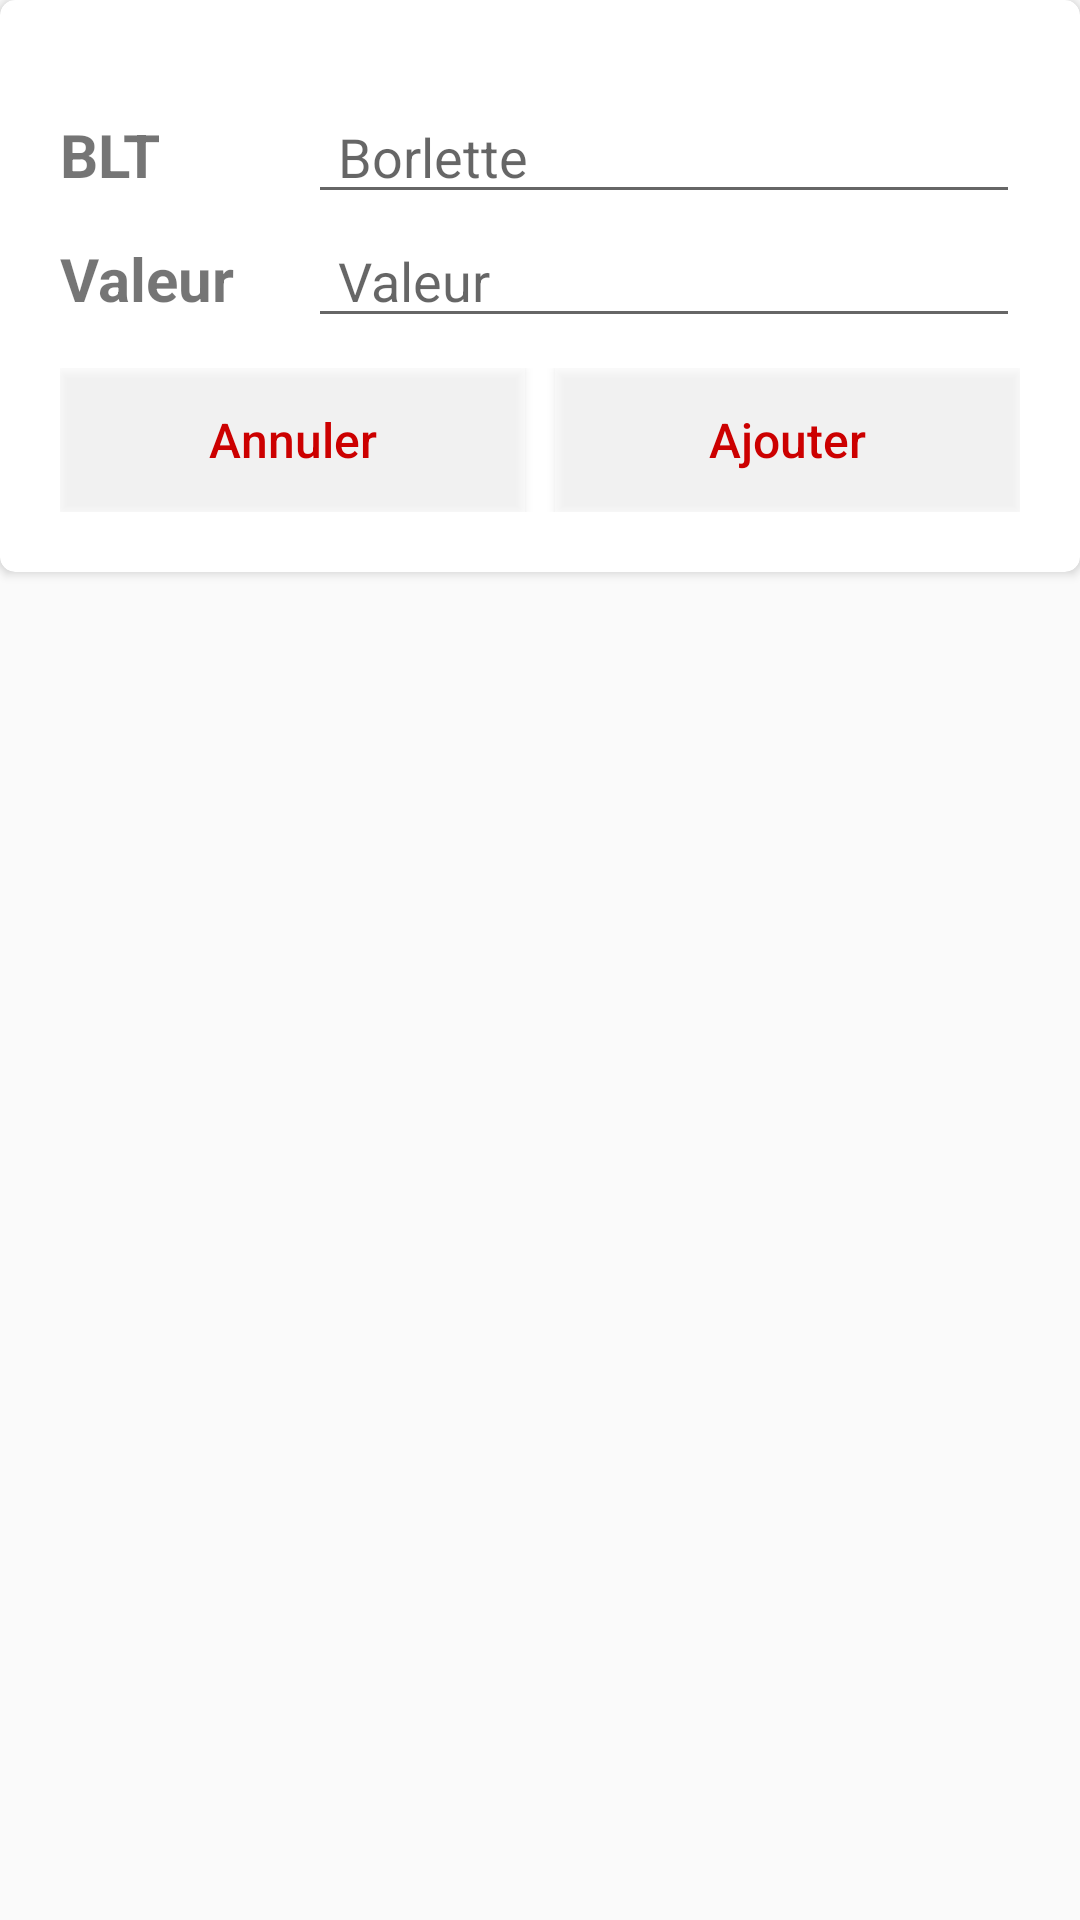

Here is an Android app screen rendered from its layout file. Give the layout XML and the strings, colors and styles it references.
<!-- AndroidManifest.xml: application theme AppTheme.NoActionBar -->
<!-- res/layout/blt_dialog.xml -->
<LinearLayout xmlns:android="http://schemas.android.com/apk/res/android"
    xmlns:app="http://schemas.android.com/apk/res-auto"
    android:layout_width="match_parent"
    android:layout_height="wrap_content"
    android:layout_margin="20sp"
    android:orientation="vertical">

    <Space
        android:layout_width="350sp"
        android:layout_height="wrap_content" />

    <androidx.cardview.widget.CardView
        android:layout_width="match_parent"
        android:layout_height="wrap_content"
        app:cardCornerRadius="5dp">

        <LinearLayout
            android:layout_width="match_parent"
            android:layout_height="wrap_content"
            android:layout_margin="20sp"
            android:orientation="vertical">

            <LinearLayout
                android:layout_width="match_parent"
                android:layout_height="match_parent"
                android:orientation="horizontal">

                <TextView
                    android:layout_width="80sp"
                    android:layout_height="wrap_content"
                    android:layout_marginTop="10sp"
                    android:layout_weight="1"
                    android:text="BLT"
                    android:textAlignment="textStart"
                    android:textSize="20sp"
                    android:textStyle="bold" />

                <EditText
                    android:id="@+id/pari_auto_num"
                    android:layout_width="wrap_content"
                    android:layout_height="wrap_content"
                    android:layout_marginTop="10sp"
                    android:layout_weight="10"
                    android:ems="10"
                    android:hint="Borlette"
                    android:inputType="numberDecimal"
                    android:paddingLeft="10sp" />
            </LinearLayout>

            <LinearLayout
                android:layout_width="match_parent"
                android:layout_height="match_parent"
                android:orientation="horizontal">

                <TextView
                    android:layout_width="80sp"
                    android:layout_height="wrap_content"
                    android:layout_weight="1"
                    android:text="Valeur"
                    android:textAlignment="textStart"
                    android:textSize="20sp"
                    android:textStyle="bold" />

                <EditText
                    android:id="@+id/blt_val"
                    android:layout_width="wrap_content"
                    android:layout_height="wrap_content"
                    android:layout_marginBottom="10sp"
                    android:layout_weight="10"
                    android:ems="10"
                    android:hint="Valeur"
                    android:inputType="numberDecimal"
                    android:paddingLeft="10sp" />
            </LinearLayout>

            <LinearLayout
                android:layout_width="match_parent"
                android:layout_height="match_parent"
                android:orientation="horizontal">

                <Button
                    android:id="@+id/bt_cancel"
                    android:layout_width="wrap_content"
                    android:layout_height="wrap_content"
                    android:layout_marginRight="5sp"
                    android:layout_weight="1"
                    android:background="@android:drawable/screen_background_light_transparent"
                    android:text="Annuler"
                    android:textAllCaps="false"
                    android:textColor="@android:color/holo_red_dark"
                    android:textSize="16sp" />

                <Button
                    android:id="@+id/bt_add"
                    android:layout_width="wrap_content"
                    android:layout_height="wrap_content"
                    android:layout_marginLeft="5sp"
                    android:layout_weight="1"
                    android:background="@android:drawable/screen_background_light_transparent"
                    android:text="Ajouter"
                    android:textAllCaps="false"
                    android:textColor="@android:color/holo_red_dark"
                    android:textSize="16sp" />
            </LinearLayout>

        </LinearLayout>
    </androidx.cardview.widget.CardView>

</LinearLayout>
<!-- resources referenced by this layout -->
<resources>
  <style name="AppTheme.NoActionBar">
          <item name="windowActionBar">false</item>
          <item name="windowNoTitle">true</item>
      </style>
</resources>
